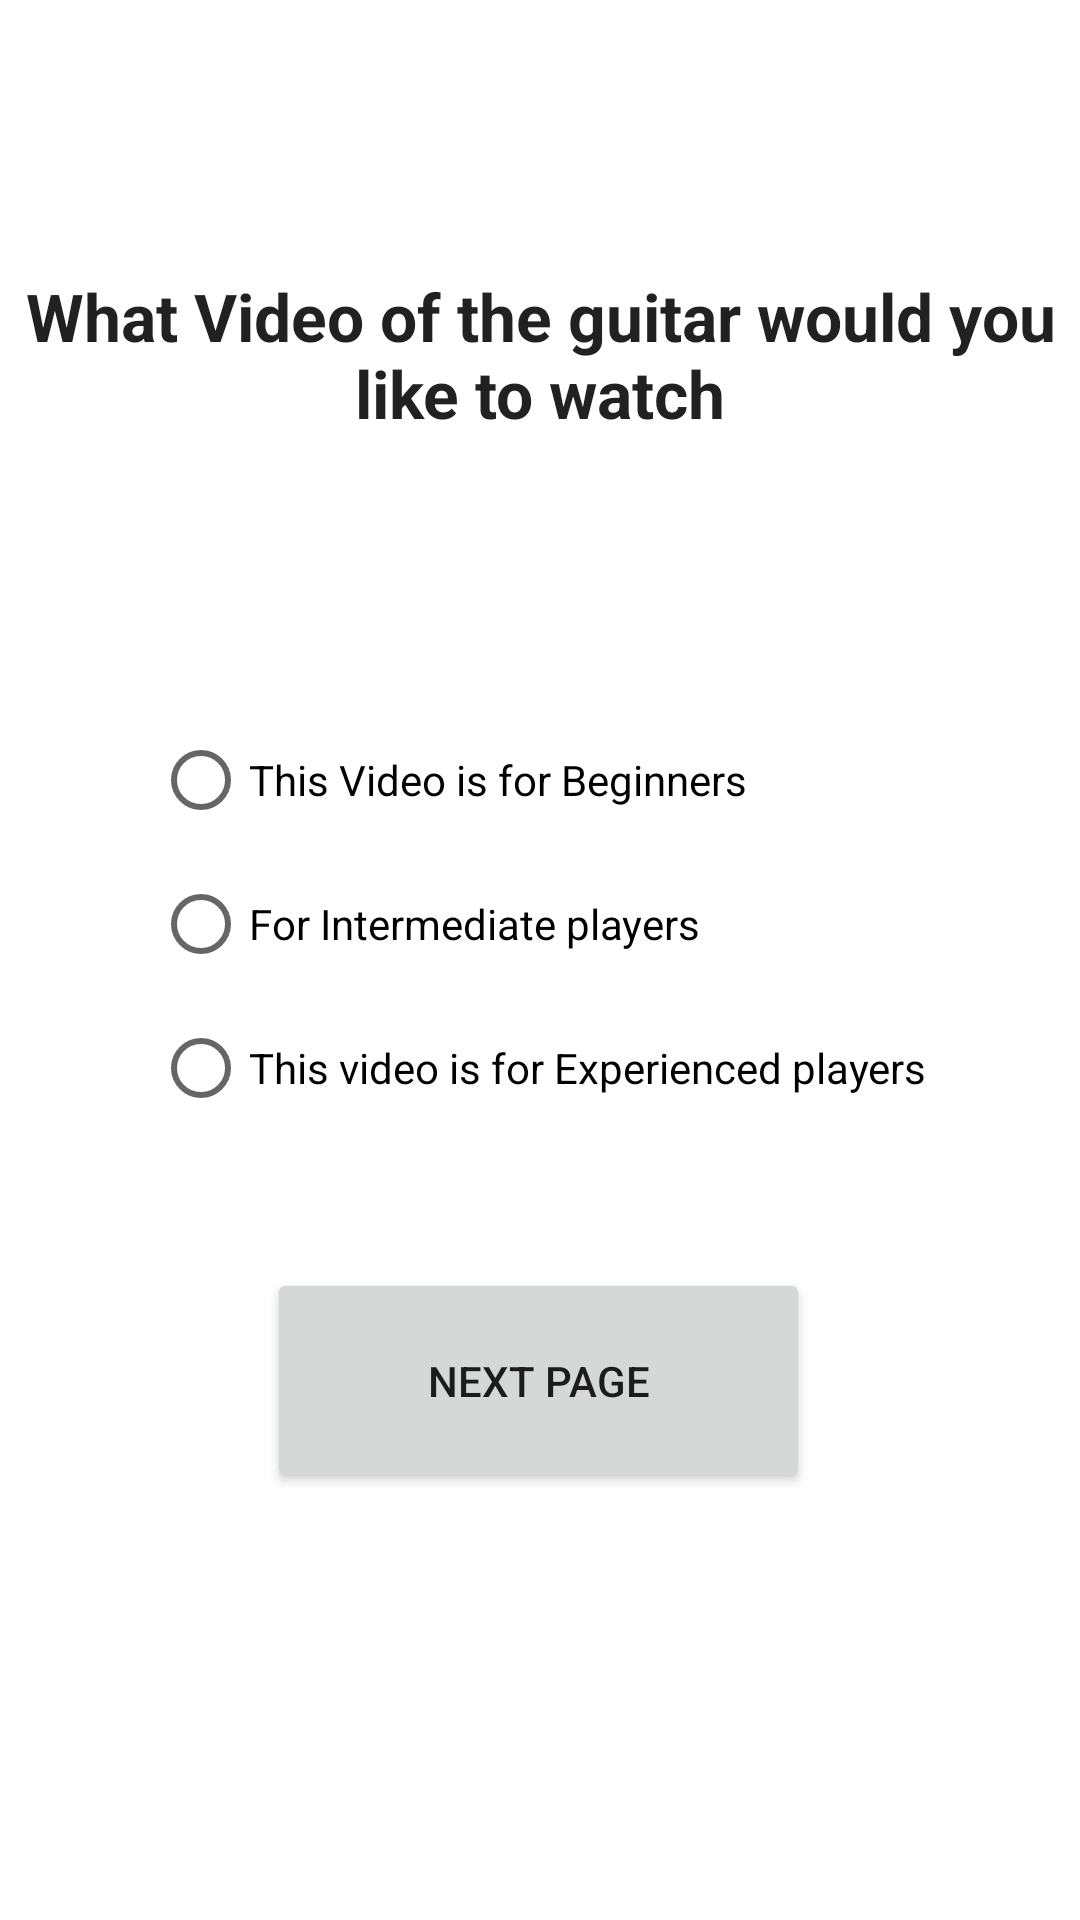

Produce the Android XML layout that renders to this screen, including the resource entries it uses.
<!-- AndroidManifest.xml: application theme Theme.GuitarInformation -->
<!-- res/layout/activity_screen5.xml -->
<?xml version="1.0" encoding="utf-8"?>
<androidx.constraintlayout.widget.ConstraintLayout xmlns:android="http://schemas.android.com/apk/res/android"
    xmlns:app="http://schemas.android.com/apk/res-auto"
    xmlns:tools="http://schemas.android.com/tools"
    android:id="@+id/RadioToVideo"
    android:layout_width="match_parent"
    android:layout_height="match_parent"
    tools:context=".Screen5">

    <TextView
        android:id="@+id/textView4"
        android:layout_width="wrap_content"
        android:layout_height="wrap_content"
        android:text="@string/question_about_video"
        android:textAlignment="center"
        android:textAllCaps="false"
        android:textAppearance="@style/TextAppearance.AppCompat.Large"
        android:textStyle="bold"
        app:layout_constraintBottom_toBottomOf="parent"
        app:layout_constraintEnd_toEndOf="parent"
        app:layout_constraintHorizontal_bias="0.498"
        app:layout_constraintStart_toStartOf="parent"
        app:layout_constraintTop_toTopOf="parent"
        app:layout_constraintVertical_bias="0.155"
        tools:text="@string/question_about_video" />

    <RadioGroup
        android:id="@+id/radioChoiceGroup"
        android:layout_width="wrap_content"
        android:layout_height="wrap_content"
        app:layout_constraintBottom_toBottomOf="parent"
        app:layout_constraintEnd_toEndOf="parent"
        app:layout_constraintStart_toStartOf="parent"
        app:layout_constraintTop_toBottomOf="@+id/textView4"
        app:layout_constraintVertical_bias="0.258">

        <RadioButton
            android:id="@+id/BeginnerRadio"
            android:layout_width="match_parent"
            android:layout_height="wrap_content"
            android:text="@string/forBeginners" />

        <RadioButton
            android:id="@+id/IntermediateRadio"
            android:layout_width="match_parent"
            android:layout_height="wrap_content"
            android:text="@string/forIntermediatePlayers" />

        <RadioButton
            android:id="@+id/ExperiencedRadio"
            android:layout_width="match_parent"
            android:layout_height="wrap_content"
            android:text="@string/forExperience" />
    </RadioGroup>

    <Button
        android:id="@+id/button_screen5_to_screen6"
        android:layout_width="181dp"
        android:layout_height="75dp"
        android:layout_marginBottom="100dp"
        android:text="@string/nextPage"
        app:layout_constraintBottom_toBottomOf="parent"
        app:layout_constraintEnd_toEndOf="parent"
        app:layout_constraintHorizontal_bias="0.498"
        app:layout_constraintStart_toStartOf="parent"
        app:layout_constraintTop_toBottomOf="@+id/radioChoiceGroup"
        app:layout_constraintVertical_bias="0.502" />

</androidx.constraintlayout.widget.ConstraintLayout>
<!-- resources referenced by this layout -->
<resources>
  <string name="forBeginners">This Video is for Beginners</string>
  <string name="forExperience">This video is for Experienced players</string>
  <string name="forIntermediatePlayers">For Intermediate players</string>
  <string name="nextPage">Next Page</string>
  <string name="question_about_video">What Video of the guitar would you like to watch</string>
  <style name="Theme.GuitarInformation" parent="Theme.MaterialComponents.DayNight.DarkActionBar">
          
          <item name="colorPrimary">@color/teal_200</item>
          <item name="colorPrimaryVariant">@color/teal_700</item>
          <item name="colorOnPrimary">@color/white</item>
          
          <item name="colorSecondary">@color/teal_200</item>
          <item name="colorSecondaryVariant">@color/teal_700</item>
          <item name="colorOnSecondary">@color/black</item>
          
          <item name="android:statusBarColor">?attr/colorPrimaryVariant</item>
          
      </style>
  <!-- not gathered from this repository: default colours our renderer supplied (Android Studio template values) -->
  <color name="teal_200">#FF03DAC5</color>
  <color name="teal_700">#FF018786</color>
  <color name="black">#FF000000</color>
  <color name="white">#FFFFFFFF</color>
</resources>
